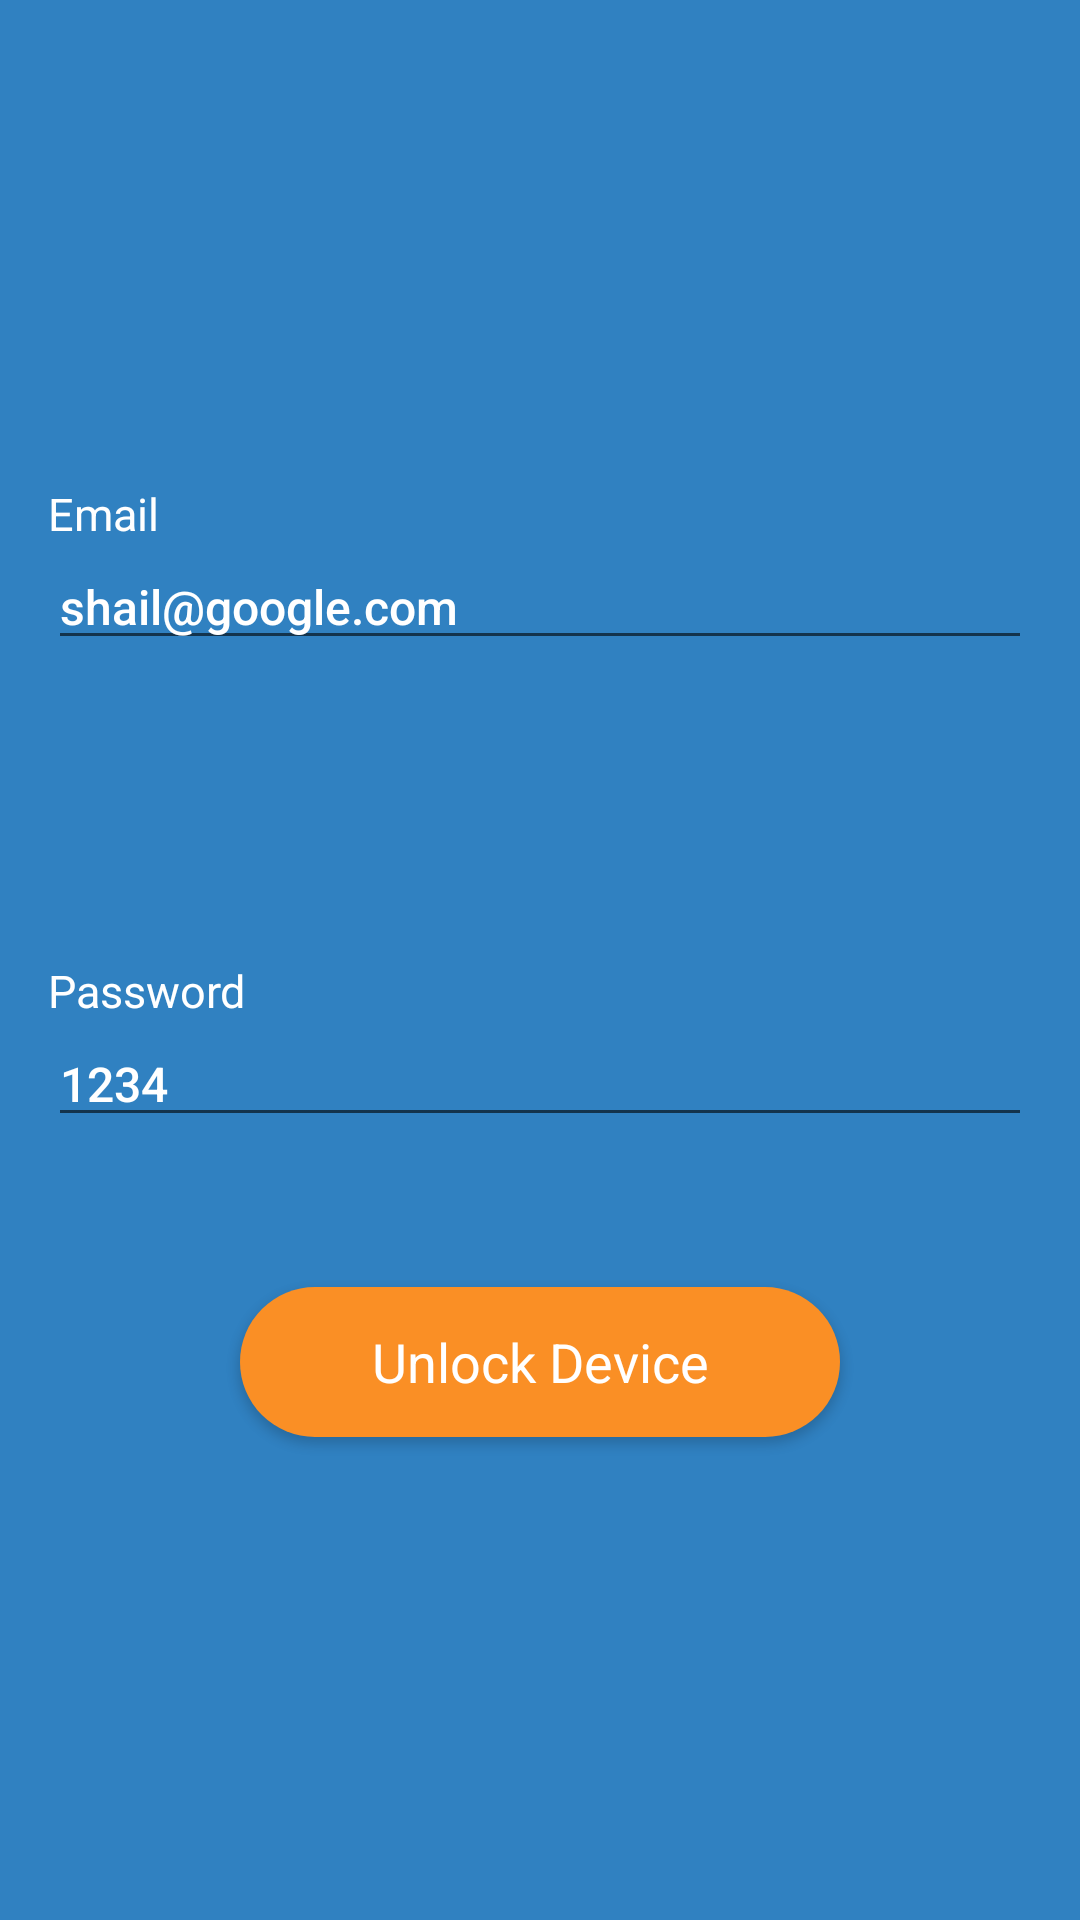

The Android layout XML behind this screen, and the referenced resources:
<!-- AndroidManifest.xml: activity theme Theme.AppCompat.Light.NoActionBar.FullScreen -->
<!-- res/layout/activity_unlock.xml -->
<LinearLayout xmlns:android="http://schemas.android.com/apk/res/android"
    xmlns:app="http://schemas.android.com/apk/res-auto"
    xmlns:tools="http://schemas.android.com/tools"
    android:layout_width="match_parent"
    android:layout_height="match_parent"
    android:background="@drawable/devices"
    android:orientation="vertical"
    tools:context=".activities.UnlockActivity"
    android:gravity="center">

    <RelativeLayout
        xmlns:android="http://schemas.android.com/apk/res/android"
        xmlns:app="http://schemas.android.com/apk/res-auto"
        xmlns:tools="http://schemas.android.com/tools"
        android:layout_width="match_parent"
        android:layout_height="0dp"
        android:layout_weight="1"
        android:gravity="center"
        android:background="@color/background_color"
        android:paddingBottom="@dimen/activity_vertical_margin"
        android:paddingLeft="@dimen/activity_horizontal_margin"
        android:paddingRight="@dimen/activity_horizontal_margin"
        android:paddingTop="@dimen/activity_vertical_margin">

        <LinearLayout
            android:id="@+id/logInSection"
            android:layout_width="match_parent"
            android:layout_height="match_parent"
            android:layout_alignParentLeft="true"
            android:layout_alignParentTop="true"
            android:gravity="center_vertical|center_horizontal"
            android:orientation="vertical"
            android:visibility="visible">

            <TextView
                android:layout_width="wrap_content"
                android:layout_height="wrap_content"
                android:layout_gravity="left"
                android:text="@string/email_entry"
                android:textColor="@android:color/white"
                android:textSize="@dimen/login_section_email_text_size" />

            <EditText
                android:id="@+id/emailField"
                android:layout_width="match_parent"
                android:layout_height="wrap_content"
                android:layout_marginBottom="@dimen/login_section_margin"
                android:hint="@string/prompt_account_email"
                android:inputType="textEmailAddress"
                android:maxLines="1"
                android:singleLine="true"
                android:text="shail@google.com"
                android:textAppearance="@style/TextAppearance.AppCompat.Body2"
                android:textColor="@android:color/white"
                android:textSize="@dimen/login_section_email_text_value_size" />

            <TextView
                android:layout_width="wrap_content"
                android:layout_height="wrap_content"
                android:layout_gravity="left"
                android:text="@string/password_entry"
                android:textColor="@android:color/white"
                android:textSize="@dimen/login_section_email_text_size" />

            <EditText
                android:id="@+id/passField"
                android:layout_width="match_parent"
                android:layout_height="wrap_content"
                android:layout_marginBottom="50dp"
                android:drawableRight="@drawable/page_1"
                android:hint="@string/prompt_account_password"
                android:inputType="textVisiblePassword"
                android:maxLines="1"
                android:singleLine="true"
                android:text="1234"
                android:textAppearance="@style/TextAppearance.AppCompat.Body2"
                android:textColor="@android:color/white"
                android:textSize="@dimen/login_section_email_text_value_size" />

            <Button
                android:id="@+id/unlockButton"
                style="@style/Base.TextAppearance.AppCompat"
                android:layout_width="200dp"
                android:layout_height="50dp"
                android:background="@drawable/rounded_rectangle"
                android:gravity="center_vertical|center_horizontal"
                android:text="@string/unlock_button"
                android:textAllCaps="false"
                android:textColor="@android:color/white"
                android:textSize="@dimen/login_section_unlock_button_text_size" />

        </LinearLayout>

        <LinearLayout
            android:id="@+id/unlockSection"
            android:layout_width="match_parent"
            android:layout_height="match_parent"
            android:layout_alignParentLeft="true"
            android:layout_alignParentTop="true"
            android:orientation="vertical"
            android:gravity="center"
            android:visibility="gone">

            <TextView
                android:id="@+id/userNameLabel"
                android:layout_width="match_parent"
                android:layout_height="wrap_content"
                android:layout_marginBottom="@dimen/unlock_section_margin"
                android:gravity="center_vertical|center_horizontal"
                android:textColor="@android:color/white"
                android:textSize="32sp"
                android:textStyle="normal"
                android:text="@string/app_name"/>

            <com.itexico.utilities.lockmydevice.views.CircularImageView
                android:layout_width="100dp"
                android:layout_height="100dp"
                android:layout_gravity="center"
                android:layout_marginBottom="@dimen/unlock_section_margin"
                android:src="@mipmap/ic_launcher"
                app:civ_border="true"
                app:civ_border_color="@android:color/white"
                app:civ_border_width="1dp"
                app:civ_shadow="true"
                app:civ_shadow_color="#3f51b5"
                app:civ_shadow_radius="1" />

            <TextView
                android:id="@+id/user_email_id"
                android:layout_width="match_parent"
                android:layout_height="wrap_content"
                android:layout_marginBottom="@dimen/unlock_section_margin"
                android:gravity="center_vertical|center_horizontal"
                android:textColor="@android:color/white"
                android:textSize="18sp"
                android:textStyle="normal"
                android:text="@string/app_name"/>

            <TextView
                android:layout_width="match_parent"
                android:layout_height="wrap_content"
                android:layout_marginBottom="@dimen/unlock_section_margin"
                android:gravity="center_vertical|center_horizontal"
                android:text="@string/is_this_you"
                android:textColor="@android:color/white"
                android:textSize="32sp"
                android:textStyle="normal" />

            <Button
                android:id="@+id/yesIAm"
                style="@style/Base.TextAppearance.AppCompat"
                android:layout_width="200dp"
                android:layout_height="30dp"
                android:layout_gravity="center"
                android:layout_marginBottom="@dimen/unlock_section_margin"
                android:background="@drawable/rounded_rectangle"
                android:gravity="center_vertical|center_horizontal"
                android:text="@string/get_me_in"
                android:textAllCaps="false"
                android:textColor="@android:color/white"
                android:textSize="18sp" />

            <TextView
                android:id="@+id/noImNot"
                android:layout_width="match_parent"
                android:layout_height="wrap_content"
                android:gravity="center_vertical|center_horizontal"
                android:text="@string/nope"
                android:textColor="@android:color/white"
                android:textSize="18sp"
                android:textStyle="normal" />

            <View
                android:layout_width="50dp"
                android:layout_height="@dimen/space_2dp"
                android:layout_gravity="center"
                android:background="@android:color/white" />

        </LinearLayout>

    </RelativeLayout>

</LinearLayout>
<!-- resources referenced by this layout -->
<resources>
  <color name="background_color">#e51a74bb</color>
  <dimen name="activity_horizontal_margin">16dp</dimen>
  <dimen name="activity_vertical_margin">16dp</dimen>
  <dimen name="login_section_email_text_size">15sp</dimen>
  <dimen name="login_section_email_text_value_size">16sp</dimen>
  <dimen name="login_section_margin">50dp</dimen>
  <dimen name="login_section_unlock_button_text_size">18sp</dimen>
  <dimen name="space_2dp">2dp</dimen>
  <dimen name="unlock_section_margin">30dp</dimen>
  <!-- drawable rounded_rectangle (drawable) -->
  <?xml version="1.0" encoding="utf-8"?>
  <shape xmlns:android="http://schemas.android.com/apk/res/android"
      android:shape="rectangle">
      <corners android:radius="30dp" />
      <solid android:color="@color/unlock_device_color" />
  </shape>
  <string name="app_name">LockMyDevice</string>
  <string name="email_entry">Email</string>
  <string name="get_me_in">Yeah, get me in</string>
  <string name="is_this_you">is this you</string>
  <string name="nope">Nope</string>
  <string name="password_entry">Password</string>
  <string name="prompt_account_email">Enter email id</string>
  <string name="prompt_account_password">Enter password</string>
  <string name="unlock_button">Unlock Device</string>
  <style name="Theme.AppCompat.Light.NoActionBar.FullScreen" parent="@style/Theme.AppCompat.Light">
          <item name="windowNoTitle">true</item>
          <item name="windowActionBar">false</item>
          <item name="android:windowFullscreen">true</item>
          <item name="android:windowContentOverlay">@null</item>
      </style>
  <color name="unlock_device_color">#fa8f25</color>
</resources>
